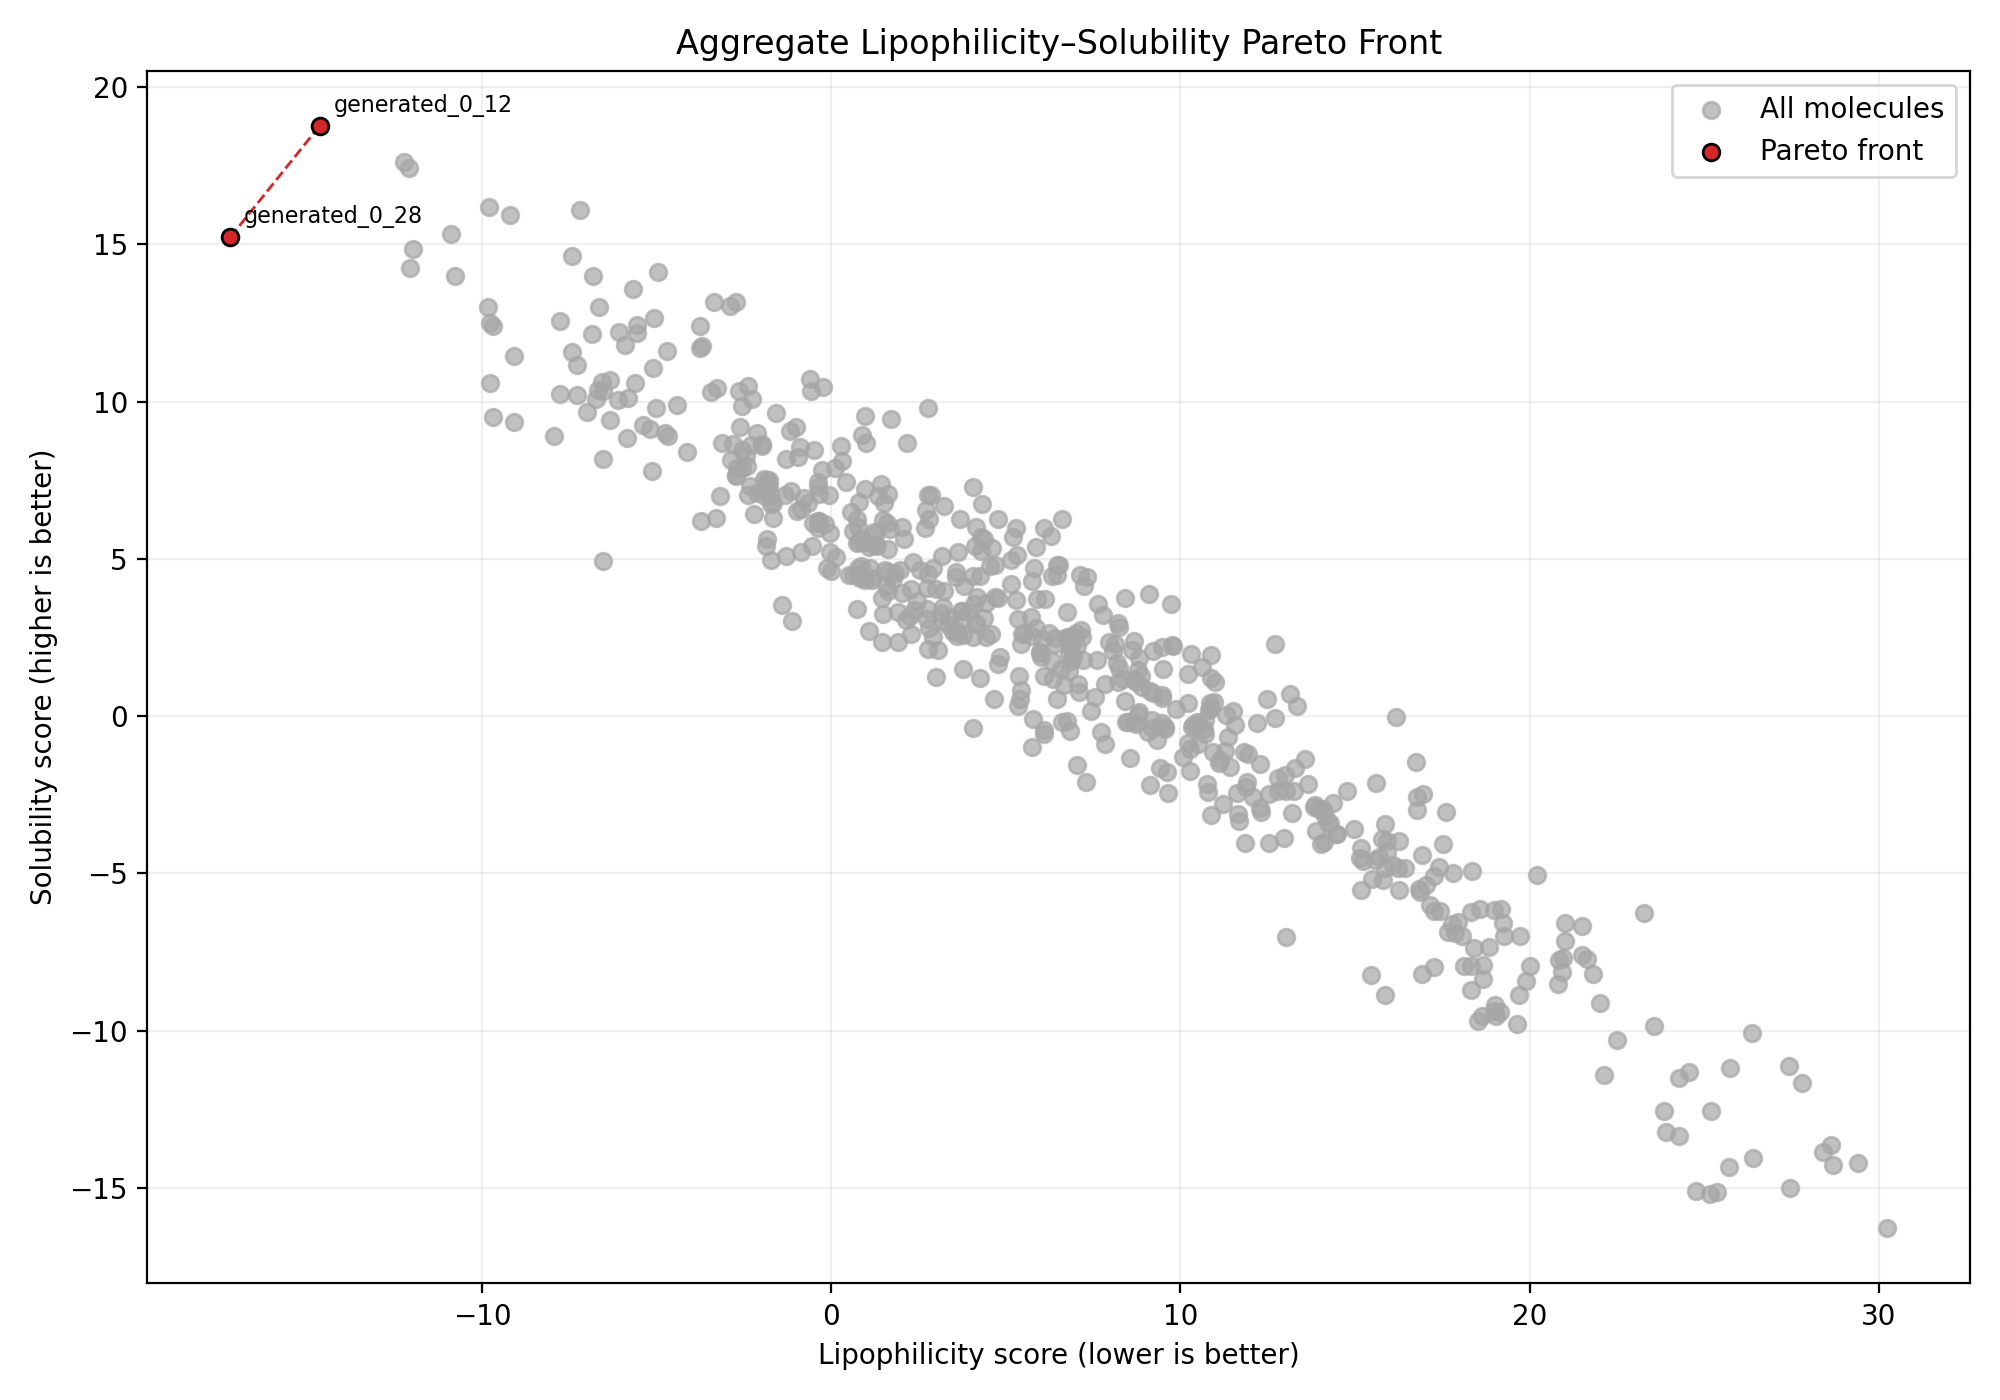

Source data for this figure (header and first rows):
candidate_id, preferred_name, smiles, Admet-AI:logP, Admet-AI:Lipophilicity_AstraZeneca, Admet-AI:Solubility_AqSolDB, Admet-AI:HydrationFreeEnergy_FreeSolv, Admetica:lipophilicity, Admetica:solubility, Admethyst:Lipophilicity_AstraZeneca, Admethyst:Solubility_AqSolDB, Admethyst:HydrationFreeEnergy_FreeSolv, BoiledEgg:WLogP, ClassicalGSG:LogP_MMFF, MolProperty:logP, MolProperty:logS, lipophilicity_score, solubility_score
R00_00012, generated_0_12, CN1C(=O)NCC1CC[NH+]1CCOCC1, -1.685, -2.042, 0.8363, -16.02, -1.938, 0.9728, -2.042, 0.8363, -16.02, -1.68, -3.583, -1.685, 0.1039, -14.65, 18.77
R00_00028, generated_0_28, O=C1NN1C[NH+]1CCOCC1, -2.201, -0.5286, 0.1382, -14.34, -2.564, -0.2427, -0.5286, 0.1382, -14.34, -2.2, -6.996, -2.201, 0.8542, -17.22, 15.22
